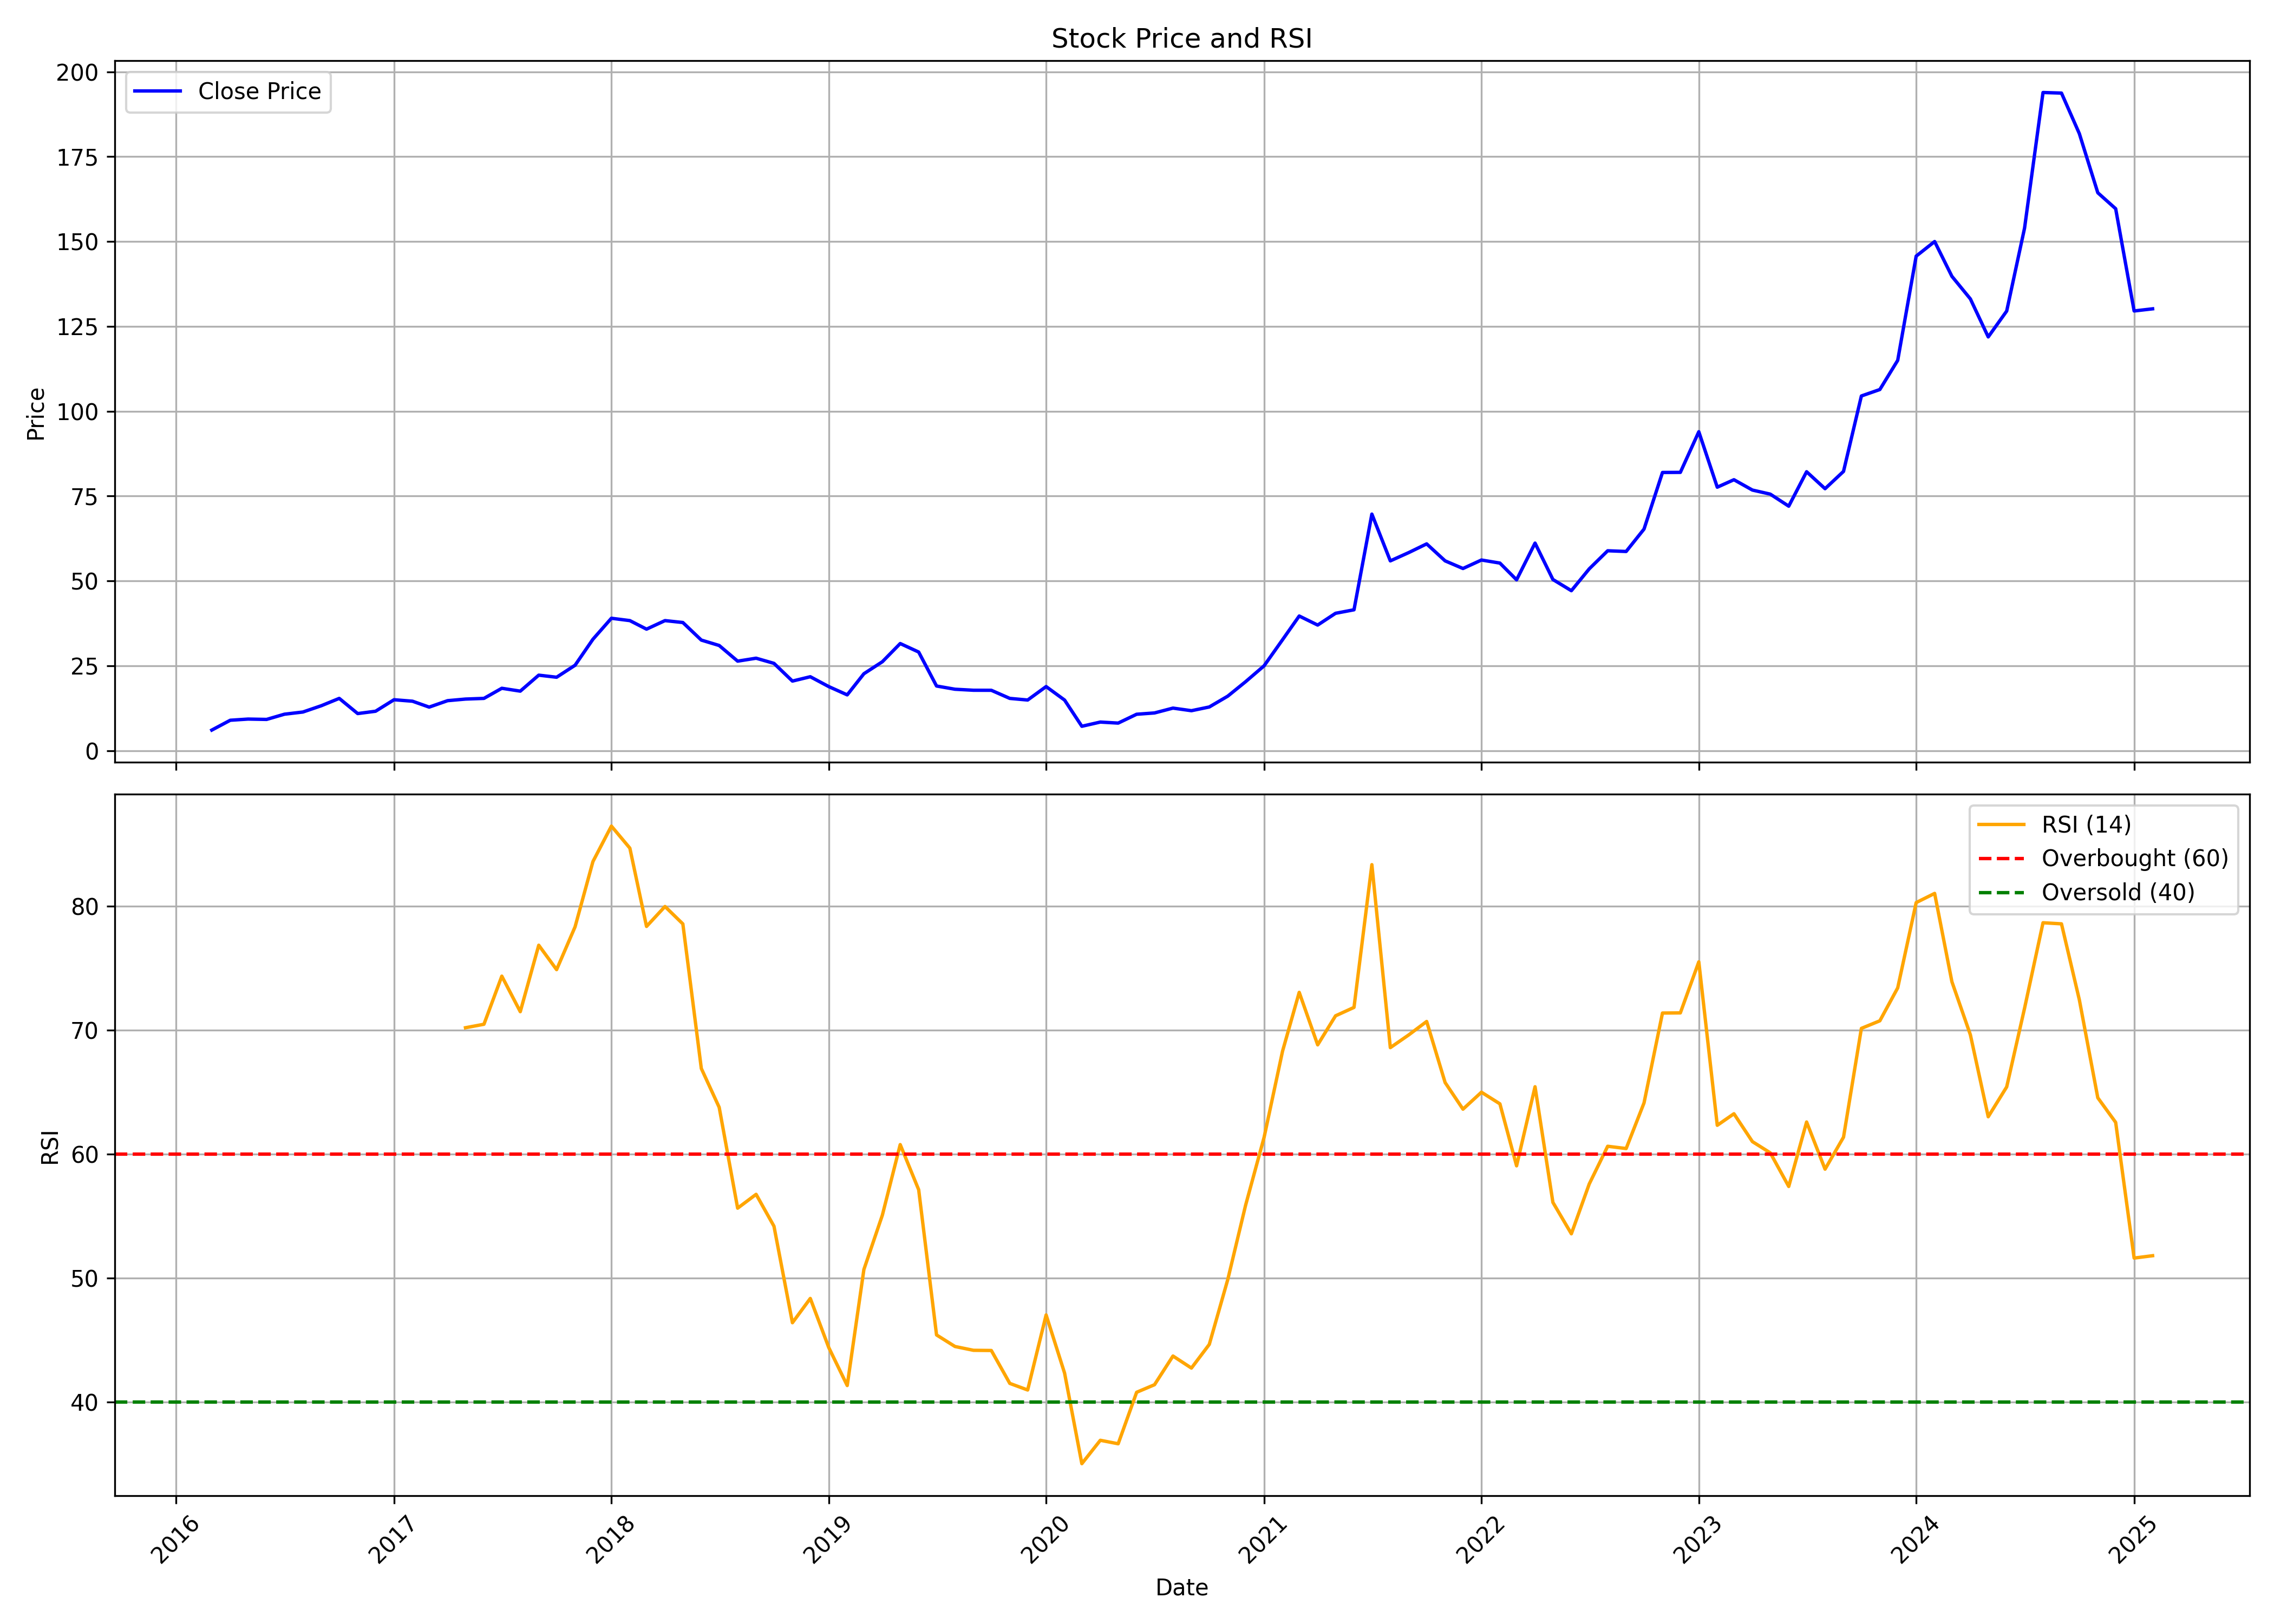

The table this chart was drawn from, first rows:
, date, symbol, open, high, low, close, volume, rsi
0, 2016-03-01, HITECH, 5.404, 6.528, 5.345, 6.062, 7230000, 
1, 2016-04-01, HITECH, 6.038, 8.958, 5.889, 8.958, 1800000, 
2, 2016-05-01, HITECH, 9.235, 10.19, 8.512, 9.304, 1410000, 
3, 2016-06-01, HITECH, 9.383, 9.502, 7.928, 9.2, 1590000, 
4, 2016-07-01, HITECH, 9.195, 11.28, 8.859, 10.74, 7290000, 
5, 2016-08-01, HITECH, 10.59, 12.27, 10.57, 11.38, 3810000, 
6, 2016-09-01, HITECH, 10.89, 14.05, 10.89, 13.24, 3045000, 
7, 2016-10-01, HITECH, 13.29, 16.29, 12.71, 15.4, 1590000, 
8, 2016-11-01, HITECH, 15.69, 15.69, 9.144, 10.93, 720000, 
9, 2016-12-01, HITECH, 10.93, 13.06, 9.834, 11.61, 555000, 
10, 2017-01-01, HITECH, 11.72, 15.79, 11.72, 15, 630000, 
11, 2017-02-01, HITECH, 15, 16.69, 14.11, 14.57, 2430000, 
12, 2017-03-01, HITECH, 14.6, 14.99, 12.52, 12.83, 5040000, 
13, 2017-04-01, HITECH, 12.91, 14.9, 11.42, 14.73, 14250000, 
14, 2017-05-01, HITECH, 14.73, 16.89, 13.91, 15.2, 4950000, 70.19
15, 2017-06-01, HITECH, 15.24, 16.09, 14.11, 15.4, 2790000, 70.47
16, 2017-07-01, HITECH, 15, 18.38, 14.4, 18.38, 2820000, 74.35
17, 2017-08-01, HITECH, 16.91, 18.97, 15.89, 17.53, 1320000, 71.48
18, 2017-09-01, HITECH, 17.53, 22.95, 16.89, 22.24, 3390000, 76.85
19, 2017-10-01, HITECH, 22.27, 23.87, 20.3, 21.63, 7650000, 74.88
20, 2017-11-01, HITECH, 22.77, 27.15, 20.19, 25.16, 2970000, 78.33
21, 2017-12-01, HITECH, 25.66, 36.2, 23.87, 32.82, 2475000, 83.59
22, 2018-01-01, HITECH, 35.55, 44.65, 34.61, 39, 31775000, 86.46
23, 2018-02-01, HITECH, 38.49, 39.78, 32.32, 38.31, 3680000, 84.68
24, 2018-03-01, HITECH, 38.98, 38.98, 34.61, 35.8, 1500000, 78.36
25, 2018-04-01, HITECH, 35.81, 46.24, 35.6, 38.31, 3200000, 79.97
26, 2018-05-01, HITECH, 38.31, 44.43, 35.81, 37.75, 8697020, 78.57
27, 2018-06-01, HITECH, 37.79, 37.79, 28.14, 32.57, 5359420, 66.9
28, 2018-07-01, HITECH, 33.71, 34.09, 23.9, 30.98, 2751230, 63.77
29, 2018-08-01, HITECH, 31.34, 33.04, 26.2, 26.37, 3908260, 55.63
30, 2018-09-01, HITECH, 28.66, 34.34, 22.89, 27.23, 9636120, 56.75
31, 2018-10-01, HITECH, 27.17, 28.07, 22.19, 25.72, 3165830, 54.18
32, 2018-11-01, HITECH, 25.88, 26.2, 19.62, 20.5, 2090440, 46.39
33, 2018-12-01, HITECH, 20.9, 22.25, 17.02, 21.78, 4440060, 48.35
34, 2019-01-01, HITECH, 21.89, 21.9, 18.02, 18.87, 4114810, 44.39
35, 2019-02-01, HITECH, 19.51, 20.9, 15.98, 16.44, 1567720, 41.32
36, 2019-03-01, HITECH, 16.58, 22.89, 16.26, 22.66, 9466790, 50.68
37, 2019-04-01, HITECH, 22.29, 28.28, 21.5, 26.19, 6692780, 55.07
38, 2019-05-01, HITECH, 26.19, 32.74, 25.73, 31.55, 4326760, 60.76
39, 2019-06-01, HITECH, 30.37, 31.75, 26.67, 29.05, 2564080, 57.12
40, 2019-07-01, HITECH, 29.26, 29.35, 16.54, 19.04, 7990510, 45.4
41, 2019-08-01, HITECH, 19.3, 19.46, 16.2, 18.09, 5928110, 44.47
42, 2019-09-01, HITECH, 18.09, 19.41, 15.43, 17.79, 3907450, 44.16
43, 2019-10-01, HITECH, 18.54, 18.54, 13.33, 17.78, 5003180, 44.15
44, 2019-11-01, HITECH, 17.84, 18.43, 13.16, 15.39, 3223910, 41.49
45, 2019-12-01, HITECH, 14.85, 15.45, 12.76, 14.92, 3939500, 40.96
46, 2020-01-01, HITECH, 14.03, 19.64, 14.03, 18.88, 6577000, 47.02
47, 2020-02-01, HITECH, 19.04, 20.03, 14.56, 14.9, 3186940, 42.33
48, 2020-03-01, HITECH, 14.99, 16.24, 6.509, 7.182, 2196170, 35.02
49, 2020-04-01, HITECH, 7.515, 10.43, 6.977, 8.422, 917140, 36.9
50, 2020-05-01, HITECH, 8.422, 8.672, 6.848, 8.118, 1926840, 36.62
51, 2020-06-01, HITECH, 8.507, 11.74, 7.595, 10.72, 7607040, 40.78
52, 2020-07-01, HITECH, 10.96, 11.95, 10.4, 11.11, 2862020, 41.39
53, 2020-08-01, HITECH, 10.5, 15.45, 10.47, 12.53, 6852290, 43.7
54, 2020-09-01, HITECH, 11.65, 12.83, 10.08, 11.77, 1882320, 42.73
55, 2020-10-01, HITECH, 12.28, 13.45, 10.48, 12.87, 2128370, 44.64
56, 2020-11-01, HITECH, 13.14, 16.78, 11.76, 16.06, 5201340, 49.87
57, 2020-12-01, HITECH, 16.09, 21.97, 15.28, 20.32, 15918740, 55.87
58, 2021-01-01, HITECH, 19.55, 27.67, 19.47, 24.99, 19317230, 61.34
59, 2021-02-01, HITECH, 26.87, 33.86, 24.29, 32.68, 19149150, 68.3
... 48 more rows
